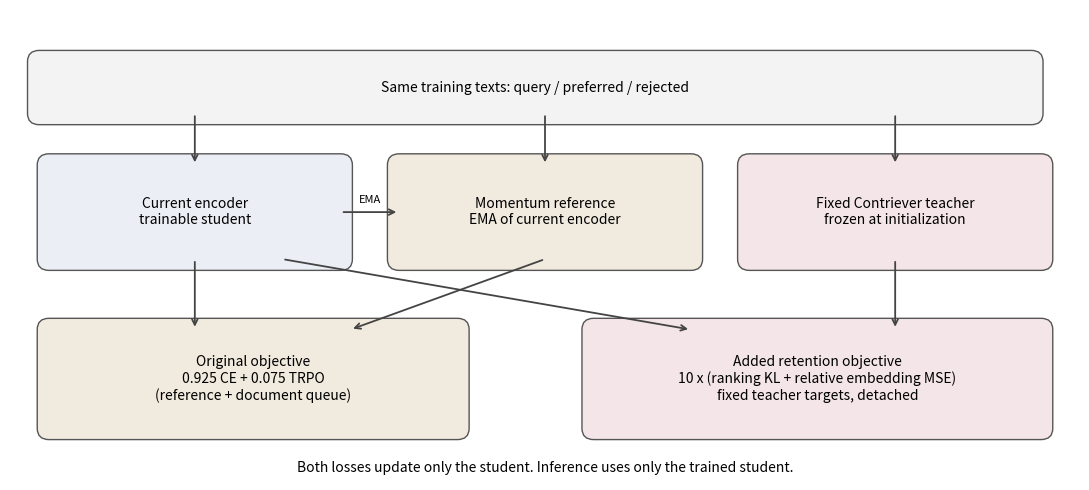

Recreate this plot in Python.
"""Draw the implemented training change with Matplotlib, without generated imagery."""
from pathlib import Path
import matplotlib
matplotlib.use('Agg')
import matplotlib.pyplot as plt
from matplotlib.patches import FancyBboxPatch


def draw(path):
    path=Path(path); path.parent.mkdir(parents=True,exist_ok=True)
    fig,ax=plt.subplots(figsize=(11,5)); ax.set_xlim(0,11); ax.set_ylim(0,5); ax.axis('off')
    def box(x,y,w,h,text,color):
        ax.add_patch(FancyBboxPatch((x,y),w,h,boxstyle='round,pad=.12',facecolor=color,edgecolor='#555555'))
        ax.text(x+w/2,y+h/2,text,ha='center',va='center',fontsize=10)
    def arrow(a,b,label=''):
        ax.annotate('',xy=b,xytext=a,arrowprops={'arrowstyle':'->','color':'#444444','lw':1.3})
        if label: ax.text((a[0]+b[0])/2,(a[1]+b[1])/2+.1,label,fontsize=8,ha='center')
    box(.3,3.9,10.2,.55,'Same training texts: query / preferred / rejected','#f3f3f3')
    box(.4,2.35,3,1,'Current encoder\ntrainable student','#ebeff5')
    box(4,2.35,3,1,'Momentum reference\nEMA of current encoder','#f1eade')
    box(7.6,2.35,3,1,'Fixed Contriever teacher\nfrozen at initialization','#f4e5e8')
    arrow((1.9,3.9),(1.9,3.35)); arrow((5.5,3.9),(5.5,3.35)); arrow((9.1,3.9),(9.1,3.35))
    arrow((3.4,2.85),(4,2.85),'EMA')
    box(.4,.55,4.2,1.05,'Original objective\n0.925 CE + 0.075 TRPO\n(reference + document queue)','#f1eade')
    box(6,.55,4.6,1.05,'Added retention objective\n10 x (ranking KL + relative embedding MSE)\nfixed teacher targets, detached','#f4e5e8')
    arrow((1.9,2.35),(1.9,1.6)); arrow((5.5,2.35),(3.5,1.6)); arrow((9.1,2.35),(9.1,1.6)); arrow((2.8,2.35),(7,1.6))
    ax.text(5.5,.08,'Both losses update only the student. Inference uses only the trained student.',ha='center',fontsize=10)
    fig.tight_layout(); fig.savefig(path,dpi=180); plt.close(fig)
    print(path)


if __name__=='__main__': draw('reports/anchored_improvement/method.png')
